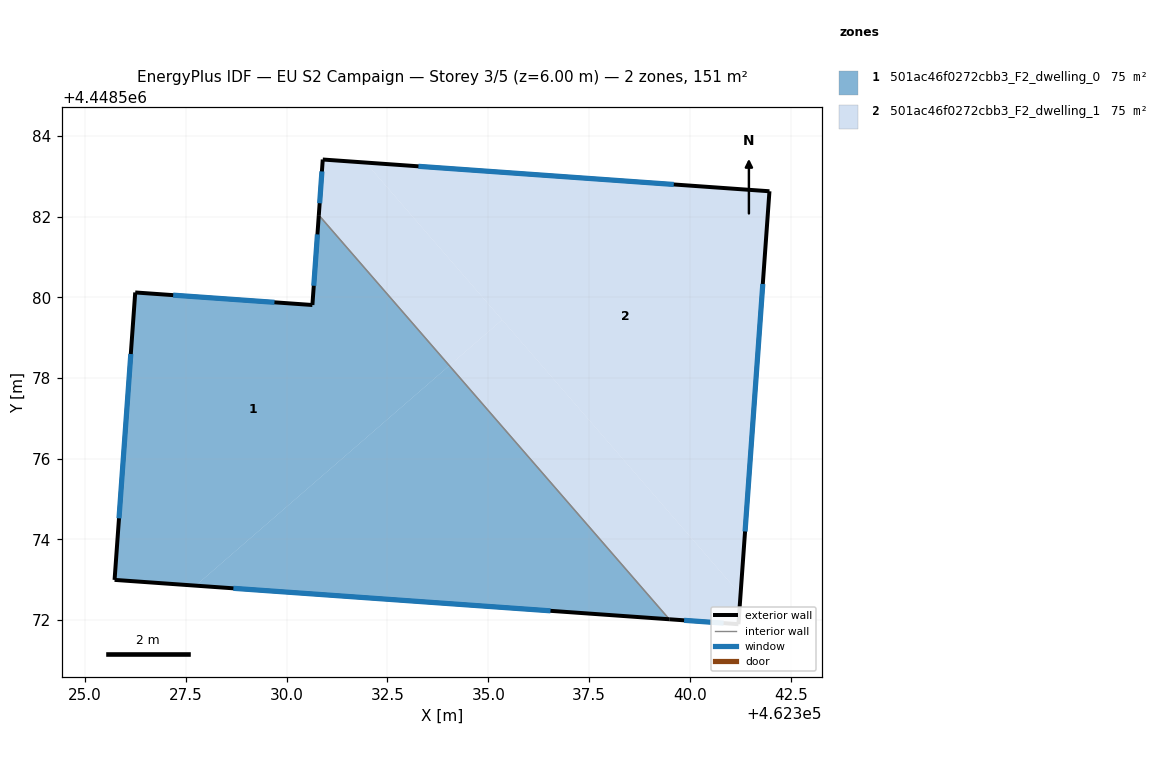
=== STOREY PLAN SPEC (per zone: floor XY polygon, exterior-wall plan segments, windows/doors) ===
zone 1: 501ac46f0272cbb3_F2_dwelling_0  (75.4 m²)
  floor: (462330.80, 4448582.04) (462334.03, 4448578.31) (462327.75, 4448572.85) (462325.74, 4448573.00) (462326.25, 4448580.12) (462330.64, 4448579.81)
  floor: (462334.03, 4448578.31) (462339.49, 4448572.02) (462327.75, 4448572.85)
  exterior wall: (462325.74, 4448573.00) – (462339.49, 4448572.02)  [13.8 m]
    window: (462328.68, 4448572.79) – (462336.54, 4448572.23)  [13.5 m²]
  exterior wall: (462326.25, 4448580.12) – (462325.74, 4448573.00)  [7.1 m]
    window: (462326.14, 4448578.59) – (462325.85, 4448574.52)  [7.0 m²]
  exterior wall: (462330.64, 4448579.81) – (462326.25, 4448580.12)  [4.4 m]
    window: (462329.70, 4448579.88) – (462327.19, 4448580.05)  [4.3 m²]
  exterior wall: (462330.80, 4448582.04) – (462330.64, 4448579.81)  [2.2 m]
    window: (462330.76, 4448581.56) – (462330.67, 4448580.29)  [2.2 m²]
  interior walls: 1
zone 2: 501ac46f0272cbb3_F2_dwelling_1  (75.4 m²)
  floor: (462335.34, 4448579.44) (462341.25, 4448572.63) (462341.20, 4448571.90) (462339.49, 4448572.02) (462334.03, 4448578.31)
  floor: (462341.97, 4448582.63) (462341.25, 4448572.63) (462331.96, 4448583.34)
  floor: (462331.96, 4448583.34) (462335.34, 4448579.44) (462334.03, 4448578.31) (462330.80, 4448582.04) (462330.90, 4448583.42)
  exterior wall: (462339.49, 4448572.02) – (462341.20, 4448571.90)  [1.7 m]
    window: (462339.85, 4448571.99) – (462340.83, 4448571.92)  [1.7 m²]
  exterior wall: (462330.90, 4448583.42) – (462330.80, 4448582.04)  [1.4 m]
    window: (462330.88, 4448583.12) – (462330.82, 4448582.33)  [1.4 m²]
  exterior wall: (462341.97, 4448582.63) – (462330.90, 4448583.42)  [11.1 m]
    window: (462339.60, 4448582.80) – (462333.27, 4448583.25)  [10.9 m²]
  exterior wall: (462341.20, 4448571.90) – (462341.97, 4448582.63)  [10.8 m]
    window: (462341.36, 4448574.20) – (462341.80, 4448580.33)  [10.5 m²]
  interior walls: 1

=== DERIVED (storey summary) ===
Building: EU S2 Campaign
Storey: 3 of 5  (floor level z = 6.00 m)
Storey gross floor area: 150.8 m²
Zones on this storey: 2
  - 501ac46f0272cbb3_F2_dwelling_0: floor 75.4 m²; exterior wall 27.6 m (82.7 m²); 4 window(s) 27.0 m²; WWR 32.7%
  - 501ac46f0272cbb3_F2_dwelling_1: floor 75.4 m²; exterior wall 25.0 m (74.9 m²); 4 window(s) 24.5 m²; WWR 32.7%
Zone adjacency (shared interzone walls):
  - 501ac46f0272cbb3_F2_dwelling_0 ↔ 501ac46f0272cbb3_F2_dwelling_1